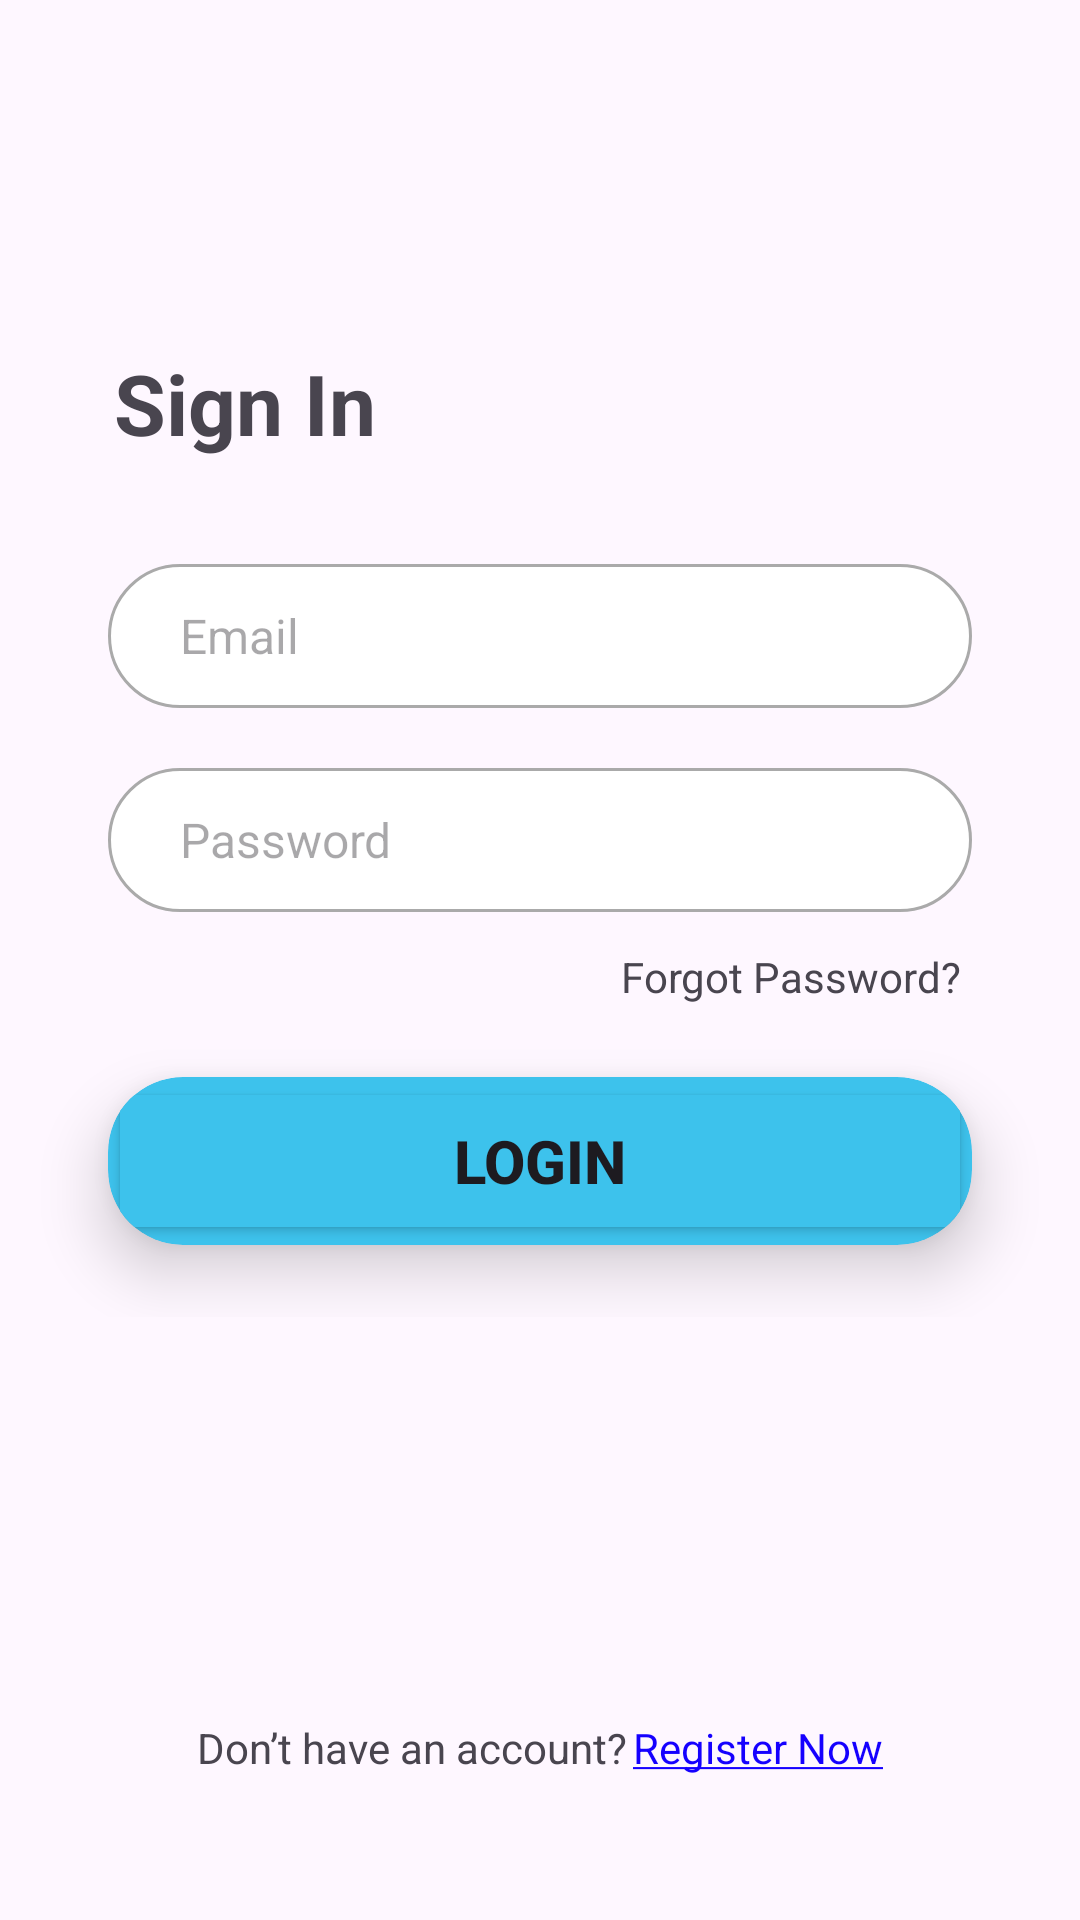

Here is an Android app screen rendered from its layout file. Give the layout XML and the strings, colors and styles it references.
<!-- AndroidManifest.xml: application theme Theme.UTSLecture -->
<!-- res/layout/fragment_login.xml -->
<?xml version="1.0" encoding="utf-8"?>
<LinearLayout android:layout_width="match_parent"
    android:layout_height="match_parent"
    xmlns:tools="http://schemas.android.com/tools"
    xmlns:app="http://schemas.android.com/apk/res-auto"
    tools:context=".Login"
    android:orientation="vertical"
    xmlns:android="http://schemas.android.com/apk/res/android">

    <ScrollView
        android:layout_width="match_parent"
        android:layout_height="0dp"
        android:layout_weight="1">

        <LinearLayout
            android:layout_width="match_parent"
            android:layout_height="wrap_content"
            android:orientation="vertical"
            android:layout_gravity="center_vertical"
            android:layout_marginTop="16dp">

            <TextView
                android:id="@+id/add_coffee_title"
                android:layout_width="match_parent"
                android:layout_height="wrap_content"
                android:textSize="28sp"
                android:textStyle="bold"
                android:layout_marginStart="38dp"
                android:layout_marginBottom="35dp"
                android:text="@string/login" />

            
            <EditText
                android:id="@+id/email_input_field"
                android:layout_width="match_parent"
                android:layout_height="48dp"
                android:layout_marginHorizontal="36dp"
                android:layout_marginBottom="20dp"
                android:autofillHints="email"
                android:textSize="16sp"
                android:paddingHorizontal="24dp"
                android:background="@drawable/edit_text_background"
                android:hint="@string/email_input_message"
                android:inputType="textEmailAddress"/>

            
            <EditText
                android:id="@+id/password_input_field"
                android:layout_width="match_parent"
                android:layout_height="48dp"
                android:autofillHints="password"
                android:layout_marginBottom="12dp"
                android:textSize="16sp"
                android:paddingHorizontal="24dp"
                android:background="@drawable/edit_text_background"
                android:hint="@string/password_input_message"
                android:layout_marginHorizontal="36dp"
                android:inputType="textPassword"/>

            
            <TextView
                android:layout_width="match_parent"
                android:layout_height="wrap_content"
                android:text="@string/forgot_password"
                android:textAlignment="textEnd"
                android:layout_marginBottom="24dp"
                android:layout_marginHorizontal="40dp"/>

            <androidx.cardview.widget.CardView
                android:layout_width="match_parent"
                android:layout_height="wrap_content"
                android:layout_marginHorizontal="36dp"
                android:layout_marginBottom="24dp"
                app:cardElevation="12dp"
                android:backgroundTint="@color/primary_button"
                app:cardCornerRadius="25dp">
            <Button
                android:id="@+id/submit_button"
                android:layout_width="match_parent"
                android:layout_height="56dp"
                android:textStyle="bold"
                android:textSize="20sp"
                android:backgroundTint="@color/primary_button"
                android:text="@string/submit_button"
               />
        </androidx.cardview.widget.CardView>

        </LinearLayout>
    </ScrollView>

    <LinearLayout
        android:layout_width="match_parent"
        android:layout_height="wrap_content"
        android:orientation="horizontal"
        android:gravity="center"
        android:layout_gravity="bottom"
        android:layout_marginTop="50dp"
        android:layout_marginBottom="48dp">

        <TextView
            android:layout_width="wrap_content"
            android:layout_height="wrap_content"
            android:layout_marginEnd="2dp"
            android:text="@string/account"/>
        <TextView
            android:id="@+id/register_text"
            android:layout_width="wrap_content"
            android:layout_height="wrap_content"
            android:textColor="@color/dark_blue"
            android:text="@string/register_text"/>
    </LinearLayout>
</LinearLayout>
<!-- resources referenced by this layout -->
<resources>
  <color name="dark_blue">#1500FF</color>
  <color name="primary_button">#3DC2EC</color>
  <!-- drawable edit_text_background (drawable) -->
  <?xml version="1.0" encoding="utf-8"?>
  <shape xmlns:android="http://schemas.android.com/apk/res/android">
      <solid android:color="@android:color/white" />
  
      <corners android:radius="25dp" />
      <padding android:left="12dp" android:right="12dp" />
      <stroke
          android:width="1dp"
          android:color="@android:color/darker_gray" />
  </shape>
  <string name="account">Don’t have an account?</string>
  <string name="email_input_message">Email</string>
  <string name="forgot_password">Forgot Password?</string>
  <string name="login">Sign In</string>
  <string name="password_input_message">Password</string>
  <string name="register_text"><u>Register Now</u></string>
  <string name="submit_button">Login</string>
  <style name="Theme.UTSLecture" parent="Base.Theme.UTSLecture" />
  <style name="Base.Theme.UTSLecture" parent="Theme.Material3.DayNight.NoActionBar">
          
          
      </style>
</resources>
